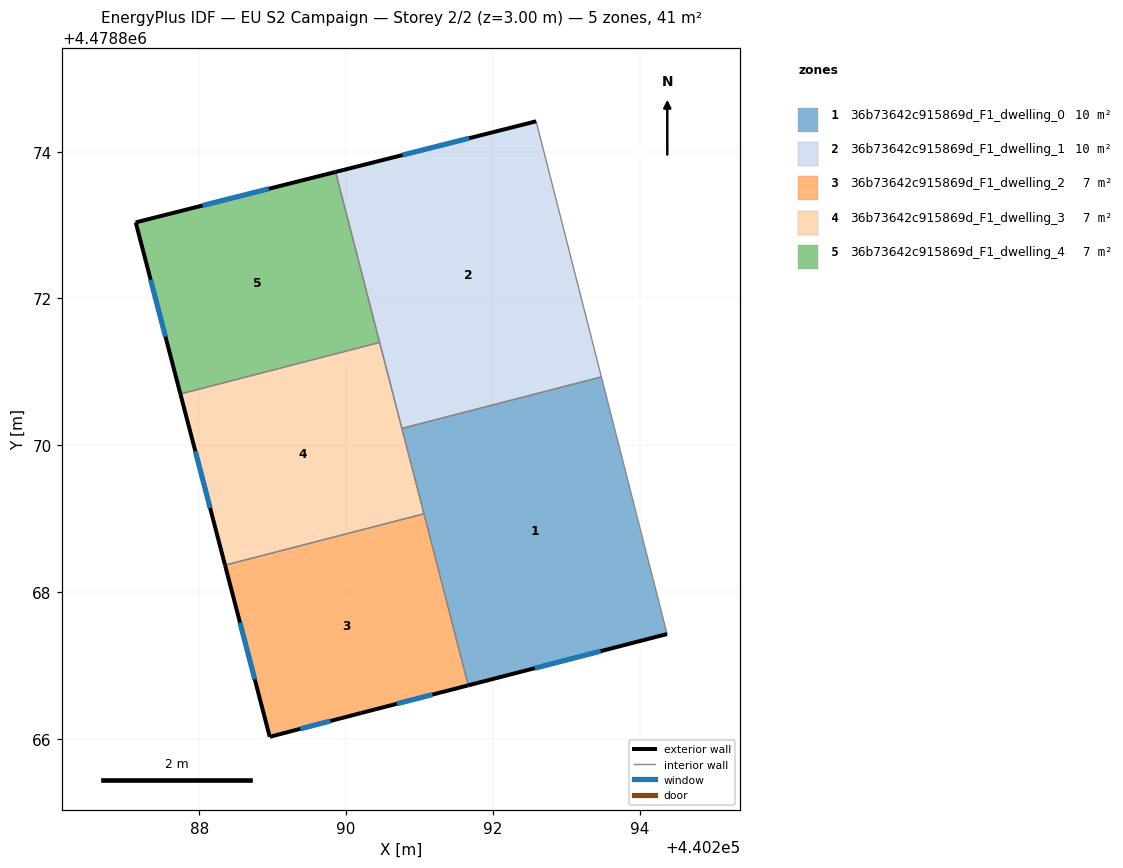
=== STOREY PLAN SPEC (per zone: floor XY polygon, exterior-wall plan segments, windows/doors) ===
zone 1: 36b73642c915869d_F1_dwelling_0  (10.1 m²)
  floor: (440293.48, 4478870.93) (440294.38, 4478867.43) (440291.67, 4478866.73) (440290.76, 4478870.23)
  exterior wall: (440291.67, 4478866.73) – (440294.38, 4478867.43)  [2.8 m]
    window: (440292.57, 4478866.96) – (440293.47, 4478867.20)  [0.9 m²]
  interior walls: 4
zone 2: 36b73642c915869d_F1_dwelling_1  (10.1 m²)
  floor: (440292.59, 4478874.41) (440293.48, 4478870.93) (440290.76, 4478870.23) (440289.86, 4478873.72)
  exterior wall: (440292.59, 4478874.41) – (440289.86, 4478873.72)  [2.8 m]
    window: (440291.68, 4478874.18) – (440290.77, 4478873.95)  [0.9 m²]
  interior walls: 4
zone 3: 36b73642c915869d_F1_dwelling_2  (6.8 m²)
  floor: (440291.06, 4478869.07) (440291.67, 4478866.73) (440290.20, 4478866.35) (440288.96, 4478866.03) (440288.35, 4478868.37)
  exterior wall: (440288.35, 4478868.37) – (440288.96, 4478866.03)  [2.4 m]
    window: (440288.56, 4478867.59) – (440288.76, 4478866.81)  [0.8 m²]
  exterior wall: (440290.20, 4478866.35) – (440291.67, 4478866.73)  [1.5 m]
    window: (440290.69, 4478866.48) – (440291.18, 4478866.60)  [0.5 m²]
  exterior wall: (440288.96, 4478866.03) – (440290.20, 4478866.35)  [1.3 m]
    window: (440289.38, 4478866.14) – (440289.79, 4478866.24)  [0.4 m²]
  interior walls: 2
zone 4: 36b73642c915869d_F1_dwelling_3  (6.8 m²)
  floor: (440290.46, 4478871.40) (440291.06, 4478869.07) (440288.35, 4478868.37) (440287.74, 4478870.70)
  exterior wall: (440287.74, 4478870.70) – (440288.35, 4478868.37)  [2.4 m]
    window: (440287.95, 4478869.92) – (440288.15, 4478869.15)  [0.8 m²]
  interior walls: 4
zone 5: 36b73642c915869d_F1_dwelling_4  (6.8 m²)
  floor: (440289.86, 4478873.72) (440290.46, 4478871.40) (440287.74, 4478870.70) (440287.14, 4478873.04)
  exterior wall: (440289.86, 4478873.72) – (440287.14, 4478873.04)  [2.8 m]
    window: (440288.95, 4478873.49) – (440288.05, 4478873.27)  [0.9 m²]
  exterior wall: (440287.14, 4478873.04) – (440287.74, 4478870.70)  [2.4 m]
    window: (440287.34, 4478872.26) – (440287.54, 4478871.48)  [0.8 m²]
  interior walls: 2

=== DERIVED (storey summary) ===
Building: EU S2 Campaign
Storey: 2 of 2  (floor level z = 3.00 m)
Storey gross floor area: 40.5 m²
Zones on this storey: 5
  - 36b73642c915869d_F1_dwelling_0: floor 10.1 m²; exterior wall 2.8 m (8.4 m²); 1 window(s) 0.9 m²; WWR 11.0%
  - 36b73642c915869d_F1_dwelling_1: floor 10.1 m²; exterior wall 2.8 m (8.5 m²); 1 window(s) 0.9 m²; WWR 11.0%
  - 36b73642c915869d_F1_dwelling_2: floor 6.8 m²; exterior wall 5.2 m (15.6 m²); 3 window(s) 1.7 m²; WWR 11.0%
  - 36b73642c915869d_F1_dwelling_3: floor 6.8 m²; exterior wall 2.4 m (7.2 m²); 1 window(s) 0.8 m²; WWR 11.0%
  - 36b73642c915869d_F1_dwelling_4: floor 6.8 m²; exterior wall 5.2 m (15.7 m²); 2 window(s) 1.7 m²; WWR 11.0%
Zone adjacency (shared interzone walls):
  - 36b73642c915869d_F1_dwelling_0 ↔ 36b73642c915869d_F1_dwelling_1
  - 36b73642c915869d_F1_dwelling_0 ↔ 36b73642c915869d_F1_dwelling_2
  - 36b73642c915869d_F1_dwelling_0 ↔ 36b73642c915869d_F1_dwelling_3
  - 36b73642c915869d_F1_dwelling_1 ↔ 36b73642c915869d_F1_dwelling_3
  - 36b73642c915869d_F1_dwelling_1 ↔ 36b73642c915869d_F1_dwelling_4
  - 36b73642c915869d_F1_dwelling_2 ↔ 36b73642c915869d_F1_dwelling_3
  - 36b73642c915869d_F1_dwelling_3 ↔ 36b73642c915869d_F1_dwelling_4